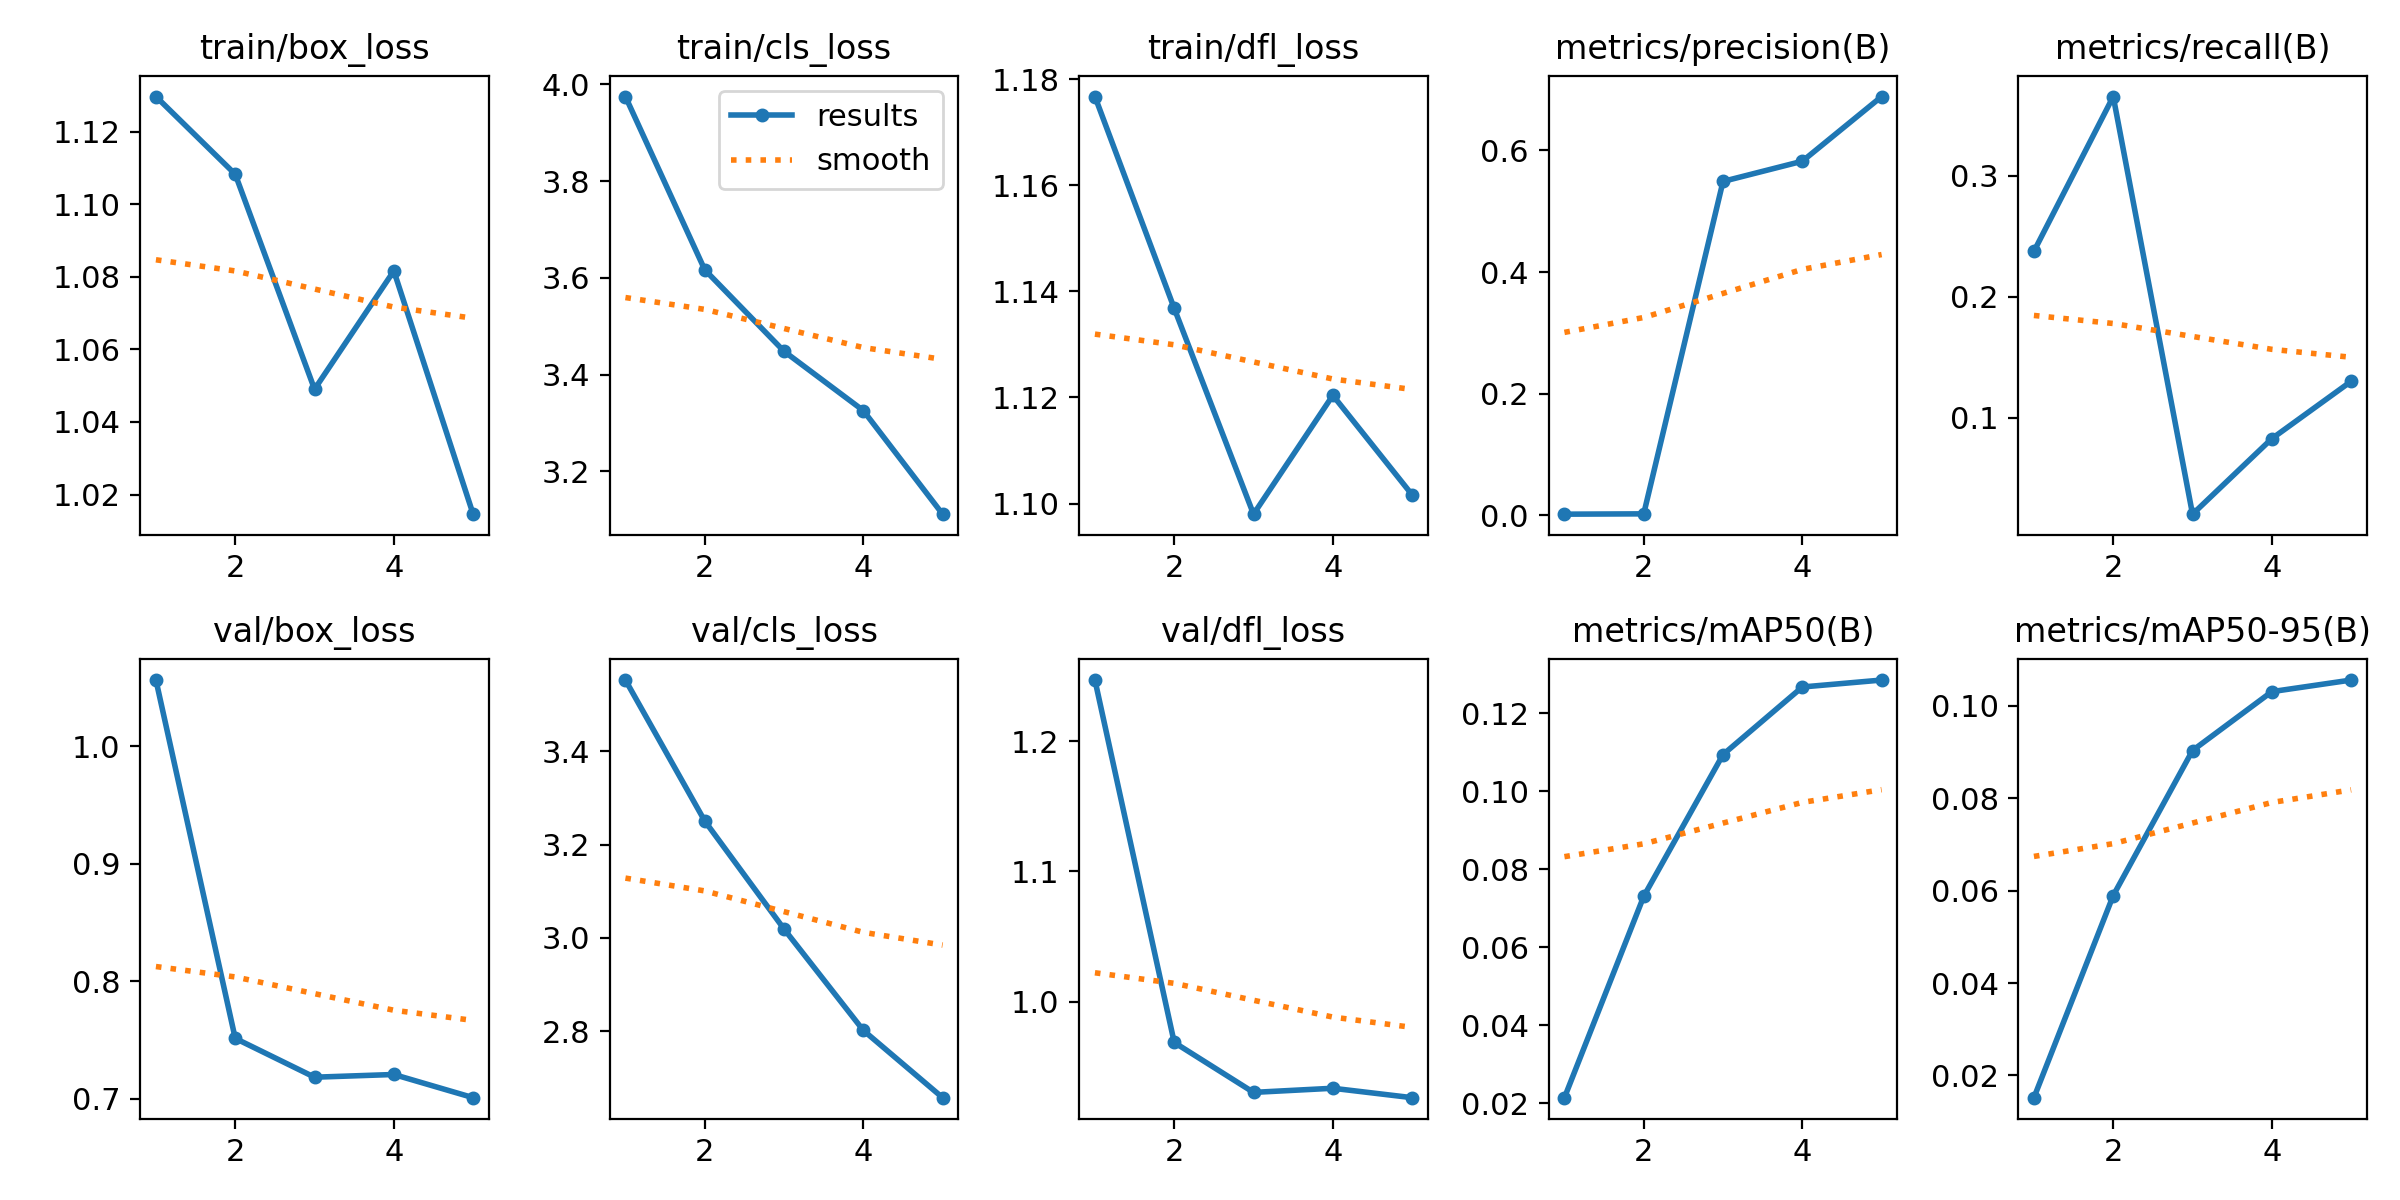

Values plotted in this chart, from the file beside it:
epoch, time, train/box_loss, train/cls_loss, train/dfl_loss, metrics/precision(B), metrics/recall(B), metrics/mAP50(B), metrics/mAP50-95(B), val/box_loss, val/cls_loss, val/dfl_loss, lr/pg0, lr/pg1, lr/pg2
1, 3.06, 1.13, 3.975, 1.177, 0.00174, 0.2375, 0.02145, 0.01517, 1.056, 3.553, 1.247, 0.07603, 2.61509e-05, 2.61509e-05
2, 4.893, 1.108, 3.617, 1.137, 0.00228, 0.3653, 0.07309, 0.05895, 0.7513, 3.251, 0.9687, 0.05104, 4.28199e-05, 4.28199e-05
3, 6.775, 1.049, 3.448, 1.098, 0.549, 0.02041, 0.1095, 0.09036, 0.7182, 3.019, 0.9303, 0.02605, 4.87017e-05, 4.87017e-05
4, 8.599, 1.082, 3.325, 1.12, 0.5822, 0.08279, 0.1268, 0.1031, 0.7205, 2.801, 0.9335, 0.001044, 4.37962e-05, 4.37962e-05
5, 10.48, 1.015, 3.111, 1.102, 0.6885, 0.1301, 0.1286, 0.1056, 0.7008, 2.657, 0.9263, 2.26641e-05, 2.26641e-05, 2.26641e-05
